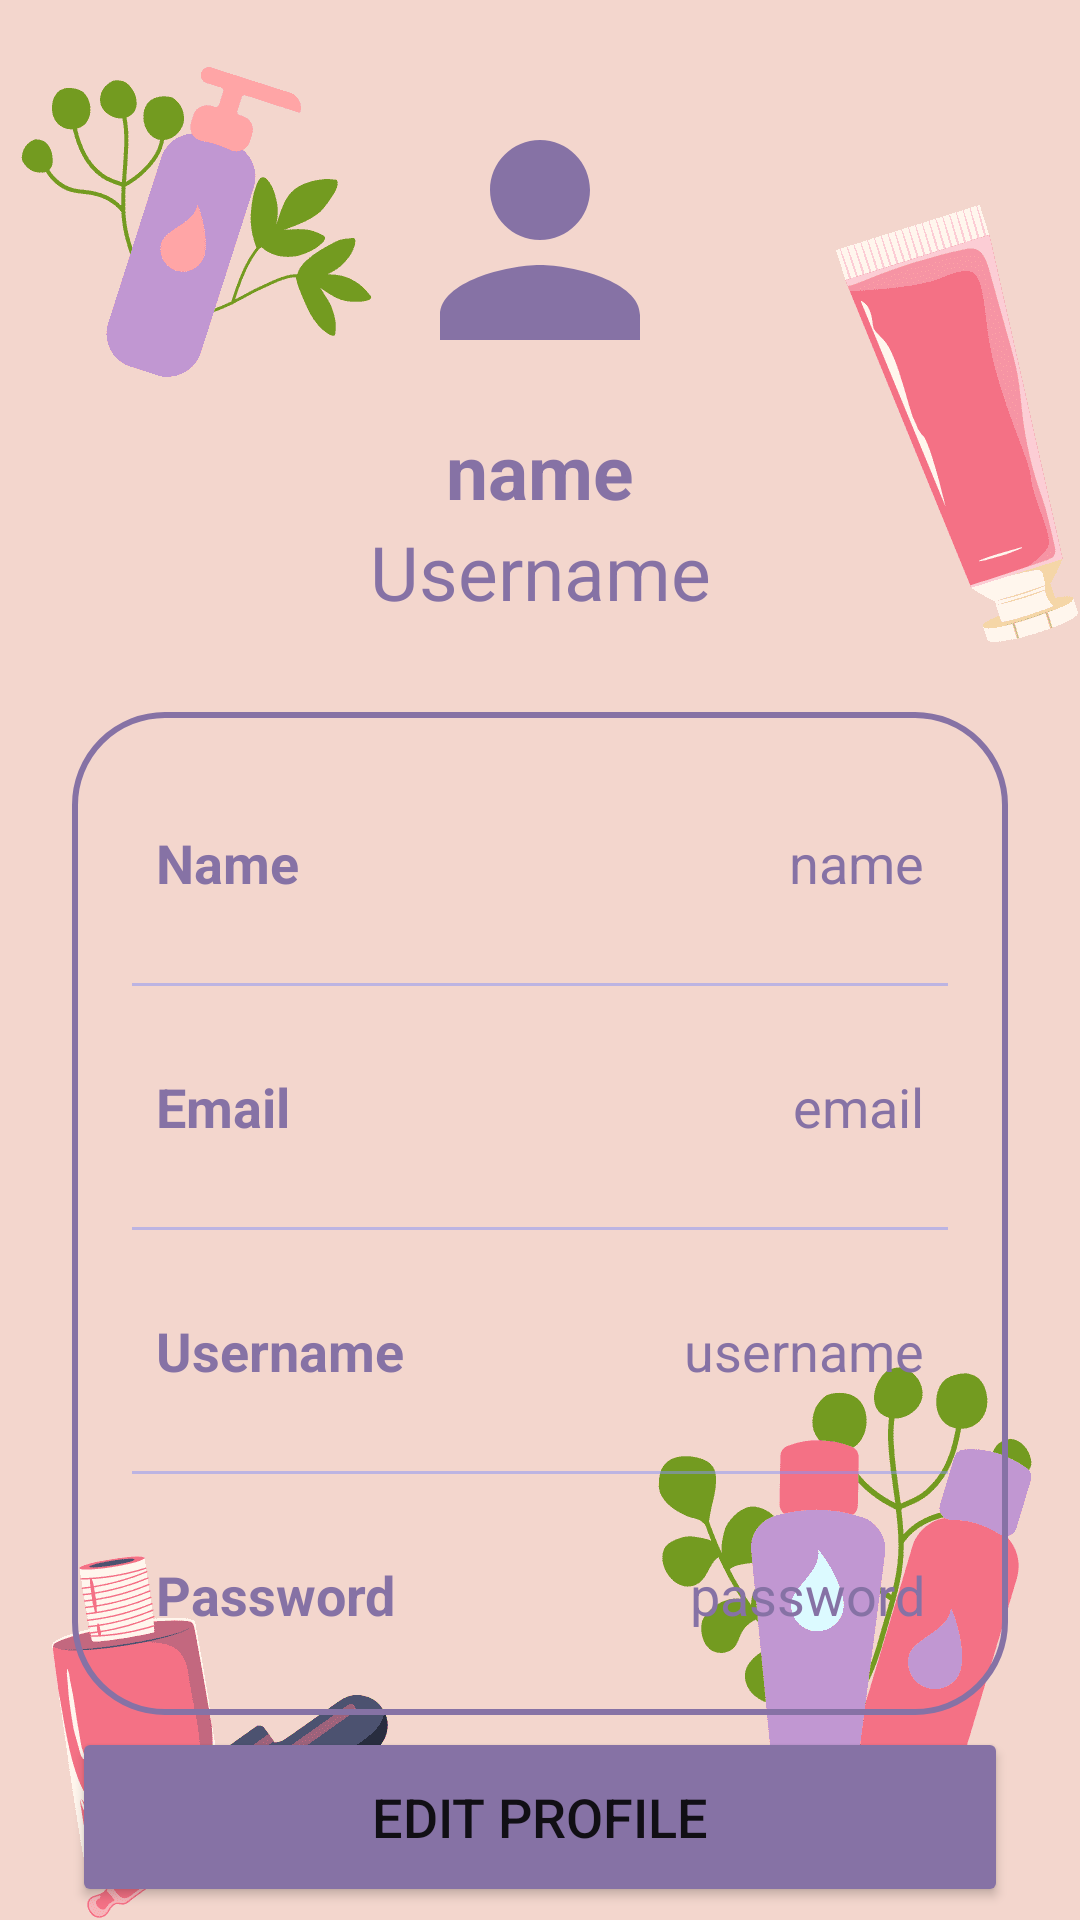

Layout XML and referenced resources for this Android screen:
<!-- AndroidManifest.xml: application theme Theme.SkinCare -->
<!-- res/layout/activity_profile.xml -->
<?xml version="1.0" encoding="utf-8"?>
<androidx.constraintlayout.widget.ConstraintLayout
    xmlns:android="http://schemas.android.com/apk/res/android"
    xmlns:app="http://schemas.android.com/apk/res-auto"
    xmlns:tools="http://schemas.android.com/tools"
    android:layout_width="match_parent"
    android:layout_height="match_parent"
    android:background="@drawable/background"
    tools:context=".profile">


    <ImageView
        android:id="@+id/profileImg"
        android:layout_width="100dp"
        android:layout_height="100dp"
        android:layout_marginTop="30dp"
        android:src="@drawable/ic_baseline_person_24"
        app:layout_constraintEnd_toEndOf="parent"
        app:layout_constraintStart_toStartOf="parent"
        app:layout_constraintTop_toTopOf="parent" />

    <TextView
        android:id="@+id/titleName"
        android:layout_width="wrap_content"
        android:layout_height="wrap_content"
        android:layout_marginTop="10dp"
        android:text="name"
        android:textColor="@color/grey_blue"
        android:textSize="25sp"
        android:textStyle="bold"
        app:layout_constraintEnd_toEndOf="@id/profileImg"
        app:layout_constraintStart_toStartOf="@id/profileImg"
        app:layout_constraintTop_toBottomOf="@id/profileImg" />

    <TextView
        android:id="@+id/titleUsername"
        android:layout_width="wrap_content"
        android:layout_height="wrap_content"
        android:text="@string/user_name"
        android:textColor="@color/grey_blue"
        android:textSize="25sp"
        app:layout_constraintEnd_toEndOf="@id/titleName"
        app:layout_constraintStart_toStartOf="@id/titleName"
        app:layout_constraintTop_toBottomOf="@id/titleName" />

    <LinearLayout
        android:id="@+id/linearLayout"
        android:layout_width="match_parent"
        android:layout_height="wrap_content"
        android:layout_marginStart="24dp"
        android:layout_marginTop="30dp"
        android:layout_marginEnd="24dp"
        android:background="@drawable/custom_edittext"
        android:orientation="vertical"
        android:padding="10dp"
        app:layout_constraintEnd_toEndOf="parent"
        app:layout_constraintStart_toStartOf="parent"
        app:layout_constraintTop_toBottomOf="@id/titleUsername">

        <LinearLayout
            android:layout_width="match_parent"
            android:layout_height="match_parent"
            android:layout_marginLeft="10dp"
            android:layout_marginTop="20dp"
            android:layout_marginRight="10dp"
            android:layout_marginBottom="10dp"
            android:orientation="horizontal"
            android:padding="8dp">

            <TextView
                android:id="@+id/name"
                android:layout_width="wrap_content"
                android:layout_height="wrap_content"
                android:layout_weight="1"
                android:text="Name"
                android:textColor="@color/grey_blue"
                android:textSize="18sp"
                android:textStyle="bold" />

            <TextView
                android:id="@+id/profileName"
                android:layout_width="wrap_content"
                android:layout_height="wrap_content"
                android:layout_weight="1"
                android:text="name"
                android:textAlignment="viewEnd"
                android:textColor="@color/grey_blue"
                android:textSize="18sp" />

        </LinearLayout>

        <androidx.appcompat.widget.AppCompatImageView
            android:layout_width="match_parent"
            android:layout_height="1dp"
            android:layout_margin="10dp"
            android:alpha="0.5"
            android:background="@color/lavender" />

        <LinearLayout
            android:layout_width="match_parent"
            android:layout_height="match_parent"
            android:layout_margin="10dp"
            android:orientation="horizontal"
            android:padding="8dp">

            <TextView
                android:id="@+id/email"
                android:layout_width="wrap_content"
                android:layout_height="wrap_content"
                android:layout_weight="1"
                android:text="Email"
                android:textColor="@color/grey_blue"
                android:textSize="18sp"
                android:textStyle="bold" />

            <TextView
                android:id="@+id/profileEmail"
                android:layout_width="wrap_content"
                android:layout_height="wrap_content"
                android:layout_weight="1"
                android:text="email"
                android:textAlignment="viewEnd"
                android:textColor="@color/grey_blue"
                android:textSize="18sp" />

        </LinearLayout>

        <androidx.appcompat.widget.AppCompatImageView
            android:layout_width="match_parent"
            android:layout_height="1dp"
            android:layout_margin="10dp"
            android:alpha="0.5"
            android:background="@color/lavender" />

        <LinearLayout
            android:layout_width="match_parent"
            android:layout_height="match_parent"
            android:layout_margin="10dp"
            android:orientation="horizontal"
            android:padding="8dp">

            <TextView
                android:id="@+id/username"
                android:layout_width="wrap_content"
                android:layout_height="wrap_content"
                android:layout_weight="1"
                android:text="Username"
                android:textColor="@color/grey_blue"
                android:textSize="18sp"
                android:textStyle="bold" />

            <TextView
                android:id="@+id/profileUsername"
                android:layout_width="wrap_content"
                android:layout_height="wrap_content"
                android:layout_weight="1"
                android:text="username"
                android:textAlignment="viewEnd"
                android:textColor="@color/grey_blue"
                android:textSize="18sp" />

        </LinearLayout>

        <androidx.appcompat.widget.AppCompatImageView
            android:layout_width="match_parent"
            android:layout_height="1dp"
            android:layout_margin="10dp"
            android:alpha="0.5"
            android:background="@color/lavender" />

        <LinearLayout
            android:layout_width="match_parent"
            android:layout_height="match_parent"
            android:layout_margin="10dp"
            android:orientation="horizontal"
            android:padding="8dp">

            <TextView
                android:id="@+id/password"
                android:layout_width="wrap_content"
                android:layout_height="wrap_content"
                android:layout_weight="1"
                android:text="Password"
                android:textColor="@color/grey_blue"
                android:textSize="18sp"
                android:textStyle="bold" />

            <TextView
                android:id="@+id/profilePassword"
                android:layout_width="wrap_content"
                android:layout_height="wrap_content"
                android:layout_weight="1"
                android:text="password"
                android:textAlignment="viewEnd"
                android:textColor="@color/grey_blue"
                android:textSize="18sp" />

        </LinearLayout>

    </LinearLayout>

    <Button
        android:id="@+id/editButton"
        android:layout_width="0dp"
        android:layout_height="60dp"
        android:backgroundTint="@color/grey_blue"
        android:gravity="center"
        android:text="@string/edit_profile"
        android:textSize="18sp"
        app:cornerRadius="20dp"
        app:layout_constraintBottom_toBottomOf="parent"
        app:layout_constraintEnd_toEndOf="@id/linearLayout"
        app:layout_constraintHorizontal_bias="0.0"
        app:layout_constraintStart_toStartOf="@id/linearLayout"
        app:layout_constraintTop_toBottomOf="@id/linearLayout"
        app:layout_constraintVertical_bias="0.466" />


</androidx.constraintlayout.widget.ConstraintLayout>
<!-- resources referenced by this layout -->
<resources>
  <color name="grey_blue">#8672a5</color>
  <color name="lavender">#8692f7</color>
  <!-- drawable background: png bitmap (drawable-v24, 21949 bytes) -->
  <!-- drawable custom_edittext (drawable) -->
  <?xml version="1.0" encoding="utf-8"?>
  <shape xmlns:android="http://schemas.android.com/apk/res/android"
      android:shape="rectangle">
      <stroke
          android:width="2dp"
          android:color="@color/grey_blue"/>
      <corners
          android:radius="30dp"/>
  </shape>
  <!-- drawable ic_baseline_person_24 (drawable) -->
  <vector android:height="24dp" android:tint="#8672a5"
      android:viewportHeight="24" android:viewportWidth="24"
      android:width="24dp" xmlns:android="http://schemas.android.com/apk/res/android">
      <path
          android:fillColor="@android:color/white"
          android:pathData="M12,12c2.21,0 4,-1.79 4,-4s-1.79,-4 -4,-4 -4,1.79 -4,4 1.79,4 4,4zM12,14c-2.67,0 -8,1.34 -8,4v2h16v-2c0,-2.66 -5.33,-4 -8,-4z"/>
  </vector>
  <string name="edit_profile">Edit Profile</string>
  <string name="user_name">Username</string>
  <style name="Theme.SkinCare" parent="Theme.MaterialComponents.DayNight.NoActionBar">
          
          <item name="colorPrimary">@color/purple_500</item>
          <item name="colorPrimaryVariant">@color/grey_blue</item>
          <item name="colorOnPrimary">@color/white</item>
          
          <item name="colorSecondary">@color/teal_200</item>
          <item name="colorSecondaryVariant">@color/teal_700</item>
          <item name="colorOnSecondary">@color/black</item>
          
          <item name="android:statusBarColor">?attr/colorPrimaryVariant</item>
          
      </style>
  <color name="purple_500">#FF6200EE</color>
  <color name="white">#FFFFFFFF</color>
  <color name="teal_200">#FF03DAC5</color>
  <color name="teal_700">#FF018786</color>
  <color name="black">#FF000000</color>
</resources>
